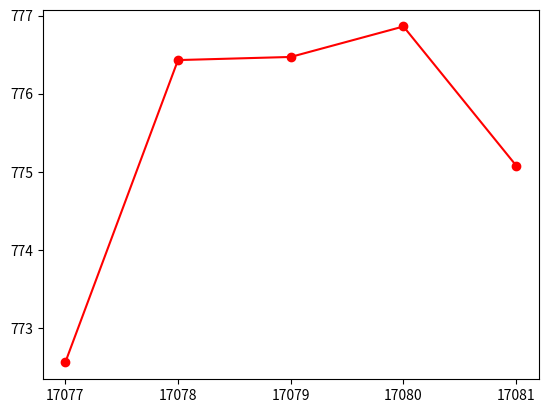

Recreate this plot in Python. (Note: this script raises an exception after producing the figure.)
import datetime as dt
import matplotlib.pyplot as plt
from matplotlib.dates import date2num

"""03-10-16,772.559998
04-10-16,776.429993
05-10-16,776.469971
06-10-16,776.859985
07-10-16,775.080017"""

data = [
    (dt.datetime.strptime("2016-10-03","%Y-%m-%d"),772.559998),
    (dt.datetime.strptime("2016-10-04","%Y-%m-%d"),776.429993),
    (dt.datetime.strptime("2016-10-05","%Y-%m-%d"),776.469971),
    (dt.datetime.strptime("2016-10-06","%Y-%m-%d"),776.859985),
    (dt.datetime.strptime("2016-10-07","%Y-%m-%d"),775.080017)

]

x = [date2num(date) for (date,value) in data]
y = [value for (date,value) in data]

figure = plt.figure()
graph = figure.add_subplot(111)
graph.plot(x,y,'r-o')
graph.set_xticks(x)
graph.set_xticklabels([date.strftime("%Y-%m-%d") for date in x])
plt.xlabel('Date')
plt.ylabel('Price')
plt.title("PClosing stocks of Alphabet inc.")
plt.show()
